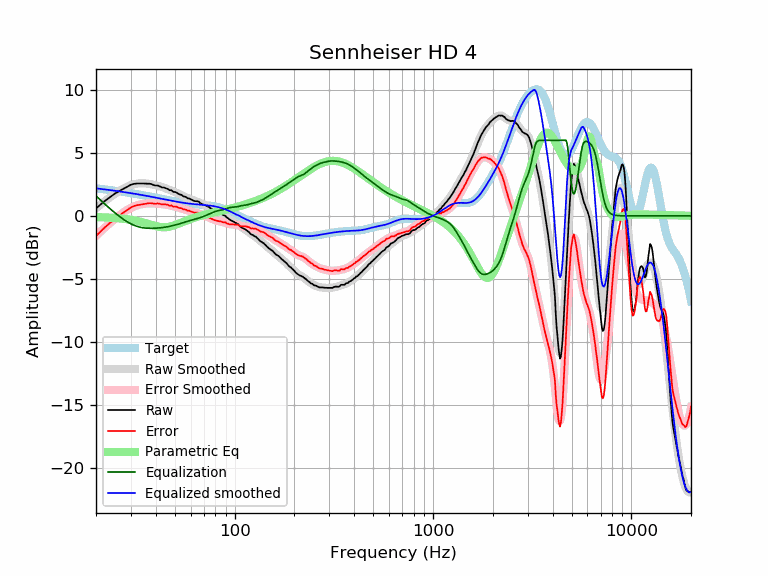

Values plotted in this chart, from the file beside it:
frequency, raw, error, smoothed, error_smoothed, equalization, parametric_eq, equalized_raw, equalized_smoothed, target
20, 0.59, -1.60, 0.60, -1.59, 1.59, -0.09, 2.17, 2.19, 2.19
21, 0.88, -1.27, 0.87, -1.27, 1.27, -0.11, 2.15, 2.15, 2.15
22, 1.15, -0.96, 1.13, -0.98, 0.98, -0.12, 2.13, 2.11, 2.11
23, 1.37, -0.70, 1.36, -0.71, 0.71, -0.13, 2.07, 2.07, 2.07
24, 1.58, -0.45, 1.58, -0.45, 0.45, -0.15, 2.03, 2.03, 2.03
25, 1.79, -0.20, 1.77, -0.22, 0.22, -0.17, 2.01, 1.99, 1.99
26, 1.94, -0.02, 1.95, -0.00, 0.00, -0.19, 1.94, 1.95, 1.95
27, 2.08, 0.16, 2.10, 0.19, -0.19, -0.22, 1.89, 1.91, 1.91
28, 2.22, 0.34, 2.24, 0.36, -0.36, -0.25, 1.86, 1.88, 1.88
29, 2.36, 0.52, 2.35, 0.51, -0.51, -0.28, 1.85, 1.84, 1.84
30, 2.48, 0.67, 2.44, 0.63, -0.63, -0.32, 1.84, 1.80, 1.80
31, 2.54, 0.77, 2.50, 0.74, -0.74, -0.36, 1.80, 1.77, 1.77
32, 2.57, 0.84, 2.55, 0.82, -0.82, -0.40, 1.75, 1.73, 1.73
33, 2.57, 0.87, 2.58, 0.88, -0.88, -0.44, 1.68, 1.69, 1.69
34, 2.57, 0.91, 2.59, 0.93, -0.93, -0.49, 1.64, 1.66, 1.66
35, 2.57, 0.94, 2.58, 0.96, -0.96, -0.55, 1.61, 1.62, 1.62
36, 2.56, 0.97, 2.57, 0.98, -0.98, -0.60, 1.58, 1.59, 1.59
37, 2.56, 1.00, 2.54, 0.99, -0.99, -0.66, 1.57, 1.55, 1.55
38, 2.53, 1.01, 2.51, 0.99, -0.99, -0.71, 1.54, 1.52, 1.52
39, 2.45, 0.96, 2.47, 0.99, -0.99, -0.77, 1.46, 1.48, 1.48
40, 2.41, 0.96, 2.43, 0.98, -0.98, -0.81, 1.43, 1.45, 1.45
41, 2.41, 0.99, 2.38, 0.97, -0.97, -0.85, 1.44, 1.42, 1.42
42, 2.34, 0.95, 2.34, 0.95, -0.95, -0.88, 1.39, 1.38, 1.38
43, 2.26, 0.90, 2.29, 0.93, -0.93, -0.90, 1.32, 1.35, 1.35
44, 2.25, 0.93, 2.23, 0.91, -0.91, -0.91, 1.33, 1.32, 1.32
45, 2.19, 0.90, 2.18, 0.89, -0.89, -0.90, 1.30, 1.29, 1.29
46, 2.14, 0.88, 2.12, 0.86, -0.86, -0.88, 1.27, 1.26, 1.26
47, 2.04, 0.81, 2.06, 0.83, -0.83, -0.86, 1.20, 1.23, 1.23
48, 2.04, 0.83, 2.01, 0.80, -0.80, -0.82, 1.23, 1.20, 1.20
49, 1.91, 0.73, 1.95, 0.77, -0.77, -0.78, 1.14, 1.18, 1.18
50, 1.90, 0.75, 1.89, 0.73, -0.73, -0.73, 1.16, 1.15, 1.15
51, 1.85, 0.72, 1.82, 0.70, -0.70, -0.68, 1.15, 1.13, 1.13
52, 1.75, 0.64, 1.76, 0.66, -0.66, -0.63, 1.09, 1.10, 1.10
53, 1.70, 0.62, 1.70, 0.62, -0.62, -0.57, 1.08, 1.08, 1.08
54, 1.67, 0.61, 1.64, 0.58, -0.58, -0.52, 1.08, 1.06, 1.06
55, 1.56, 0.52, 1.58, 0.54, -0.54, -0.47, 1.01, 1.04, 1.04
56, 1.53, 0.51, 1.52, 0.50, -0.50, -0.42, 1.02, 1.02, 1.02
57, 1.49, 0.48, 1.47, 0.46, -0.46, -0.38, 1.02, 1.00, 1.00
58, 1.39, 0.40, 1.42, 0.43, -0.43, -0.33, 0.96, 0.99, 0.99
59, 1.39, 0.41, 1.37, 0.39, -0.39, -0.29, 1.00, 0.97, 0.97
60, 1.32, 0.36, 1.32, 0.36, -0.36, -0.25, 0.96, 0.96, 0.96
61, 1.27, 0.32, 1.28, 0.33, -0.33, -0.21, 0.94, 0.95, 0.95
62, 1.21, 0.27, 1.23, 0.30, -0.30, -0.17, 0.91, 0.94, 0.94
63, 1.17, 0.24, 1.20, 0.27, -0.27, -0.14, 0.90, 0.92, 0.92
64, 1.17, 0.25, 1.16, 0.24, -0.24, -0.10, 0.93, 0.91, 0.91
65, 1.16, 0.25, 1.12, 0.21, -0.21, -0.07, 0.95, 0.91, 0.91
66, 1.14, 0.24, 1.07, 0.18, -0.18, -0.04, 0.96, 0.90, 0.90
67, 1.01, 0.12, 1.03, 0.14, -0.14, -0.01, 0.86, 0.89, 0.89
68, 0.96, 0.08, 0.99, 0.11, -0.11, 0.02, 0.85, 0.88, 0.88
69, 0.92, 0.05, 0.94, 0.07, -0.07, 0.04, 0.85, 0.87, 0.87
70, 0.89, 0.02, 0.89, 0.03, -0.03, 0.07, 0.86, 0.86, 0.86
71, 0.85, -0.01, 0.85, -0.01, 0.01, 0.09, 0.86, 0.85, 0.85
72, 0.82, -0.03, 0.80, -0.05, 0.05, 0.12, 0.87, 0.84, 0.84
73, 0.75, -0.09, 0.75, -0.09, 0.09, 0.14, 0.84, 0.84, 0.84
74, 0.72, -0.11, 0.69, -0.13, 0.13, 0.17, 0.85, 0.82, 0.83
75, 0.65, -0.17, 0.64, -0.17, 0.17, 0.19, 0.82, 0.81, 0.81
76, 0.58, -0.23, 0.59, -0.21, 0.21, 0.21, 0.79, 0.80, 0.80
77, 0.54, -0.25, 0.54, -0.25, 0.25, 0.23, 0.79, 0.79, 0.79
78, 0.48, -0.30, 0.49, -0.29, 0.29, 0.25, 0.77, 0.77, 0.78
79, 0.43, -0.33, 0.44, -0.32, 0.32, 0.27, 0.75, 0.76, 0.76
... 553 more rows
